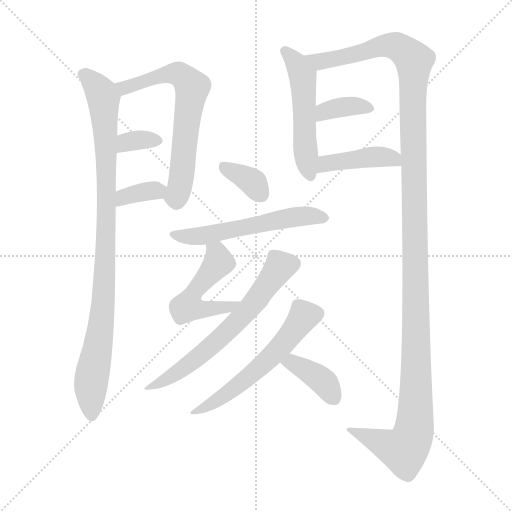
t = 0.00 s
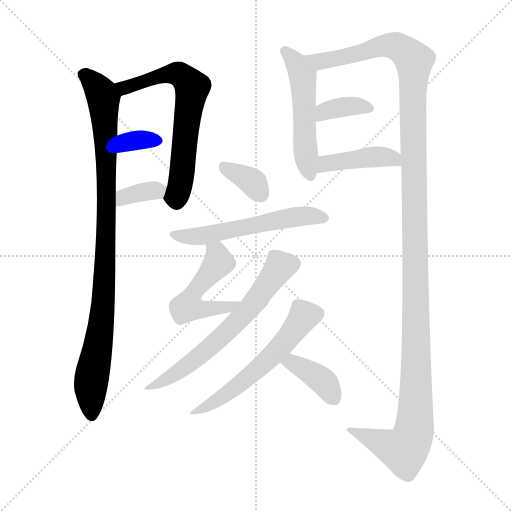
t = 2.00 s
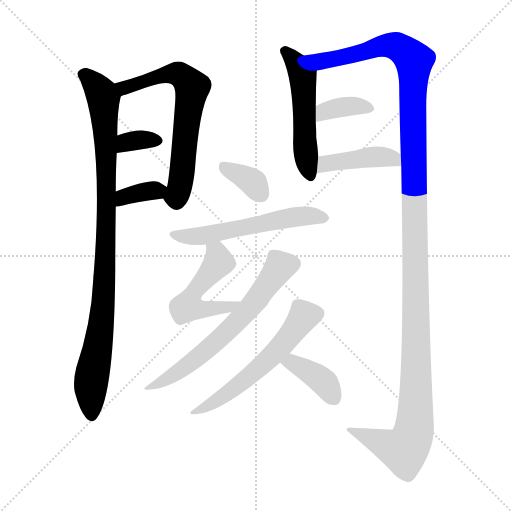
t = 4.00 s
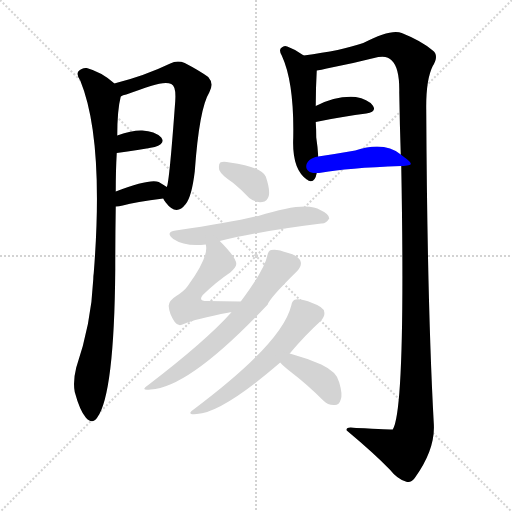
t = 6.00 s
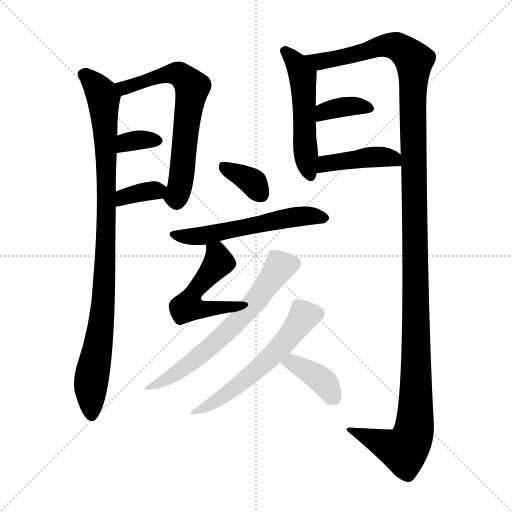
t = 7.99 s
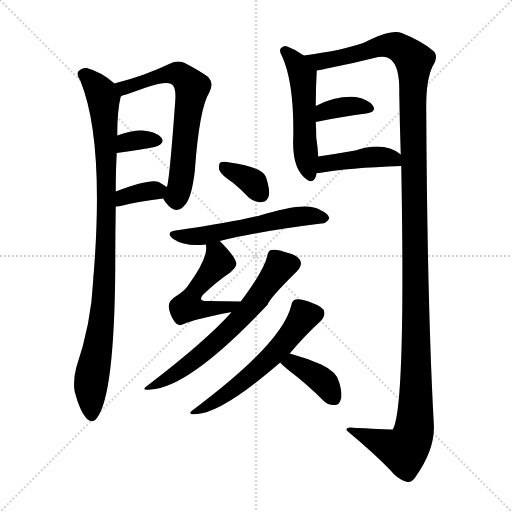
t = 9.99 s

The animated SVG that drew these frames (rendered in a browser with its animation timeline set to each time). Animation: 14 CSS @keyframes rules; one cycle of 9.99 s.

<svg version="1.1" viewBox="0 0 1024 1024" xmlns="http://www.w3.org/2000/svg">
  <g stroke="lightgray" stroke-dasharray="1,1" stroke-width="1" transform="scale(4, 4)">
    <line x1="0" y1="0" x2="256" y2="256"></line>
    <line x1="256" y1="0" x2="0" y2="256"></line>
    <line x1="128" y1="0" x2="128" y2="256"></line>
    <line x1="0" y1="128" x2="256" y2="128"></line>
  </g>
<g transform="scale(1, -1) translate(0, -900)">
   <style type="text/css">
    @keyframes keyframes0 {
      from {
       stroke: blue;
       stroke-dashoffset: 955;
       stroke-width: 128;
       }
       76% {
       animation-timing-function: step-end;
       stroke: blue;
       stroke-dashoffset: 0;
       stroke-width: 128;
       }
       to {
       stroke: black;
       stroke-width: 1024;
       }
       }
       #make-me-a-hanzi-animation-0 {
         animation: keyframes0 1.027181s both;
         animation-delay: 0.000000s;
         animation-timing-function: linear;
       }
    @keyframes keyframes1 {
      from {
       stroke: blue;
       stroke-dashoffset: 654;
       stroke-width: 128;
       }
       68% {
       animation-timing-function: step-end;
       stroke: blue;
       stroke-dashoffset: 0;
       stroke-width: 128;
       }
       to {
       stroke: black;
       stroke-width: 1024;
       }
       }
       #make-me-a-hanzi-animation-1 {
         animation: keyframes1 0.782227s both;
         animation-delay: 1.027181s;
         animation-timing-function: linear;
       }
    @keyframes keyframes2 {
      from {
       stroke: blue;
       stroke-dashoffset: 334;
       stroke-width: 128;
       }
       52% {
       animation-timing-function: step-end;
       stroke: blue;
       stroke-dashoffset: 0;
       stroke-width: 128;
       }
       to {
       stroke: black;
       stroke-width: 1024;
       }
       }
       #make-me-a-hanzi-animation-2 {
         animation: keyframes2 0.521810s both;
         animation-delay: 1.809408s;
         animation-timing-function: linear;
       }
    @keyframes keyframes3 {
      from {
       stroke: blue;
       stroke-dashoffset: 351;
       stroke-width: 128;
       }
       53% {
       animation-timing-function: step-end;
       stroke: blue;
       stroke-dashoffset: 0;
       stroke-width: 128;
       }
       to {
       stroke: black;
       stroke-width: 1024;
       }
       }
       #make-me-a-hanzi-animation-3 {
         animation: keyframes3 0.535645s both;
         animation-delay: 2.331217s;
         animation-timing-function: linear;
       }
    @keyframes keyframes4 {
      from {
       stroke: blue;
       stroke-dashoffset: 517;
       stroke-width: 128;
       }
       63% {
       animation-timing-function: step-end;
       stroke: blue;
       stroke-dashoffset: 0;
       stroke-width: 128;
       }
       to {
       stroke: black;
       stroke-width: 1024;
       }
       }
       #make-me-a-hanzi-animation-4 {
         animation: keyframes4 0.670736s both;
         animation-delay: 2.866862s;
         animation-timing-function: linear;
       }
    @keyframes keyframes5 {
      from {
       stroke: blue;
       stroke-dashoffset: 1380;
       stroke-width: 128;
       }
       82% {
       animation-timing-function: step-end;
       stroke: blue;
       stroke-dashoffset: 0;
       stroke-width: 128;
       }
       to {
       stroke: black;
       stroke-width: 1024;
       }
       }
       #make-me-a-hanzi-animation-5 {
         animation: keyframes5 1.373047s both;
         animation-delay: 3.537598s;
         animation-timing-function: linear;
       }
    @keyframes keyframes6 {
      from {
       stroke: blue;
       stroke-dashoffset: 364;
       stroke-width: 128;
       }
       54% {
       animation-timing-function: step-end;
       stroke: blue;
       stroke-dashoffset: 0;
       stroke-width: 128;
       }
       to {
       stroke: black;
       stroke-width: 1024;
       }
       }
       #make-me-a-hanzi-animation-6 {
         animation: keyframes6 0.546224s both;
         animation-delay: 4.910645s;
         animation-timing-function: linear;
       }
    @keyframes keyframes7 {
      from {
       stroke: blue;
       stroke-dashoffset: 422;
       stroke-width: 128;
       }
       58% {
       animation-timing-function: step-end;
       stroke: blue;
       stroke-dashoffset: 0;
       stroke-width: 128;
       }
       to {
       stroke: black;
       stroke-width: 1024;
       }
       }
       #make-me-a-hanzi-animation-7 {
         animation: keyframes7 0.593424s both;
         animation-delay: 5.456868s;
         animation-timing-function: linear;
       }
    @keyframes keyframes8 {
      from {
       stroke: blue;
       stroke-dashoffset: 354;
       stroke-width: 128;
       }
       54% {
       animation-timing-function: step-end;
       stroke: blue;
       stroke-dashoffset: 0;
       stroke-width: 128;
       }
       to {
       stroke: black;
       stroke-width: 1024;
       }
       }
       #make-me-a-hanzi-animation-8 {
         animation: keyframes8 0.538086s both;
         animation-delay: 6.050293s;
         animation-timing-function: linear;
       }
    @keyframes keyframes9 {
      from {
       stroke: blue;
       stroke-dashoffset: 562;
       stroke-width: 128;
       }
       65% {
       animation-timing-function: step-end;
       stroke: blue;
       stroke-dashoffset: 0;
       stroke-width: 128;
       }
       to {
       stroke: black;
       stroke-width: 1024;
       }
       }
       #make-me-a-hanzi-animation-9 {
         animation: keyframes9 0.707357s both;
         animation-delay: 6.588379s;
         animation-timing-function: linear;
       }
    @keyframes keyframes10 {
      from {
       stroke: blue;
       stroke-dashoffset: 495;
       stroke-width: 128;
       }
       62% {
       animation-timing-function: step-end;
       stroke: blue;
       stroke-dashoffset: 0;
       stroke-width: 128;
       }
       to {
       stroke: black;
       stroke-width: 1024;
       }
       }
       #make-me-a-hanzi-animation-10 {
         animation: keyframes10 0.652832s both;
         animation-delay: 7.295736s;
         animation-timing-function: linear;
       }
    @keyframes keyframes11 {
      from {
       stroke: blue;
       stroke-dashoffset: 637;
       stroke-width: 128;
       }
       67% {
       animation-timing-function: step-end;
       stroke: blue;
       stroke-dashoffset: 0;
       stroke-width: 128;
       }
       to {
       stroke: black;
       stroke-width: 1024;
       }
       }
       #make-me-a-hanzi-animation-11 {
         animation: keyframes11 0.768392s both;
         animation-delay: 7.948568s;
         animation-timing-function: linear;
       }
    @keyframes keyframes12 {
      from {
       stroke: blue;
       stroke-dashoffset: 568;
       stroke-width: 128;
       }
       65% {
       animation-timing-function: step-end;
       stroke: blue;
       stroke-dashoffset: 0;
       stroke-width: 128;
       }
       to {
       stroke: black;
       stroke-width: 1024;
       }
       }
       #make-me-a-hanzi-animation-12 {
         animation: keyframes12 0.712240s both;
         animation-delay: 8.716960s;
         animation-timing-function: linear;
       }
    @keyframes keyframes13 {
      from {
       stroke: blue;
       stroke-dashoffset: 385;
       stroke-width: 128;
       }
       56% {
       animation-timing-function: step-end;
       stroke: blue;
       stroke-dashoffset: 0;
       stroke-width: 128;
       }
       to {
       stroke: black;
       stroke-width: 1024;
       }
       }
       #make-me-a-hanzi-animation-13 {
         animation: keyframes13 0.563314s both;
         animation-delay: 9.429199s;
         animation-timing-function: linear;
       }
</style>
<path d="M 228.5 733.0 L 226.5 735.0 Q 202.5 756.0 173.5 764.0 Q 163.5 765.0 156.5 757.0 Q 152.5 750.0 160.5 739.0 Q 208.5 622.0 187.5 354.0 Q 186.5 348.0 186.5 341.0 Q 182.5 253.0 152.5 165.0 Q 145.5 137.0 149.5 116.0 Q 159.5 79.0 171.5 65.0 Q 184.5 50.0 194.5 65.0 Q 228.5 111.0 230.5 361.0 Q 230.5 424.0 231.5 487.0 L 231.5 517.0 Q 231.5 560.0 233.5 594.0 L 234.5 629.0 Q 234.5 680.0 241.5 707.0 C 244.5 721.0 244.5 721.0 228.5 733.0 Z" fill="lightgray"></path> 
<path d="M 326.5 503.0 Q 327.5 500.0 331.5 495.0 Q 352.5 467.0 371.5 492.0 Q 383.5 507.0 389.5 557.0 Q 398.5 683.0 418.5 715.0 Q 428.5 733.0 416.5 746.0 Q 398.5 759.0 369.5 774.0 Q 354.5 780.0 340.5 773.0 Q 288.5 748.0 228.5 733.0 C 199.5 725.0 213.5 697.0 241.5 707.0 Q 245.5 710.0 252.5 711.0 Q 280.5 721.0 301.5 728.0 Q 331.5 738.0 342.5 732.0 Q 352.5 728.0 350.5 698.0 Q 338.5 533.0 333.5 526.0 C 327.5 501.0 325.5 505.0 326.5 503.0 Z" fill="lightgray"></path> 
<path d="M 233.5 594.0 Q 278.5 600.0 309.5 606.0 Q 331.5 613.0 322.5 625.0 Q 309.5 638.0 284.5 639.0 Q 265.5 640.0 234.5 629.0 C 206.5 619.0 203.5 590.0 233.5 594.0 Z" fill="lightgray"></path> 
<path d="M 231.5 487.0 Q 237.5 487.0 245.5 489.0 Q 270.5 496.0 326.5 503.0 C 356.5 507.0 358.5 510.0 333.5 526.0 Q 327.5 530.0 317.5 536.0 Q 299.5 543.0 231.5 517.0 C 203.5 506.0 201.5 486.0 231.5 487.0 Z" fill="lightgray"></path> 
<path d="M 607.5 789.0 Q 591.5 801.0 574.5 807.0 Q 568.5 810.0 563.5 805.0 Q 556.5 801.0 563.5 789.0 Q 588.5 735.0 586.5 625.0 Q 583.5 562.0 613.5 541.0 Q 614.5 541.0 616.5 539.0 Q 629.5 533.0 633.5 554.0 L 636.5 587.0 Q 635.5 605.0 632.5 625.0 Q 632.5 640.0 631.5 656.0 L 631.5 688.0 Q 631.5 724.0 633.5 759.0 C 634.5 770.0 632.5 772.0 607.5 789.0 Z" fill="lightgray"></path> 
<path d="M 802.5 568.0 Q 811.5 82.0 785.5 41.0 Q 784.5 41.0 712.5 44.0 Q 690.5 48.0 693.5 39.0 Q 748.5 -7.0 779.5 -39.0 Q 794.5 -58.0 811.5 -63.0 Q 821.5 -67.0 829.5 -56.0 Q 871.5 2.0 867.5 54.0 Q 854.5 292.0 852.5 679.0 Q 851.5 740.0 865.5 768.0 Q 878.5 789.0 865.5 799.0 Q 843.5 818.0 803.5 834.0 Q 782.5 843.0 726.5 814.0 Q 683.5 799.0 607.5 789.0 C 577.5 785.0 604.5 753.0 633.5 759.0 Q 642.5 760.0 653.5 763.0 Q 705.5 773.0 756.5 786.0 Q 775.5 789.0 783.5 779.0 Q 799.5 764.0 798.5 715.0 Q 799.5 651.0 801.5 591.0 L 802.5 568.0 Z" fill="lightgray"></path> 
<path d="M 631.5 656.0 Q 689.5 668.0 732.5 673.0 Q 754.5 677.0 745.5 689.0 Q 735.5 702.0 711.5 706.0 Q 672.5 709.0 631.5 688.0 C 604.5 675.0 602.5 650.0 631.5 656.0 Z" fill="lightgray"></path> 
<path d="M 633.5 554.0 Q 637.5 554.0 644.5 555.0 Q 692.5 564.0 802.5 568.0 C 830.5 569.0 825.5 573.0 801.5 591.0 Q 768.5 618.0 710.5 599.0 Q 670.5 592.0 636.5 587.0 C 606.5 583.0 603.5 552.0 633.5 554.0 Z" fill="lightgray"></path> 
<path d="M 466.5 534.0 Q 482.5 521.0 498.5 504.0 Q 511.5 494.0 524.5 496.0 Q 534.5 497.0 537.5 508.0 Q 540.5 521.0 531.5 547.0 Q 522.5 566.0 459.5 575.0 Q 446.5 578.0 440.5 575.0 Q 436.5 571.0 438.5 560.0 Q 442.5 550.0 466.5 534.0 Z" fill="lightgray"></path> 
<path d="M 439.5 418.0 Q 514.5 437.0 642.5 453.0 Q 651.5 452.0 658.5 463.0 Q 658.5 472.0 640.5 480.0 Q 613.5 499.0 516.5 468.0 Q 512.5 468.0 510.5 467.0 Q 459.5 455.0 351.5 439.0 Q 329.5 436.0 346.5 422.0 Q 370.5 406.0 411.5 411.0 L 439.5 418.0 Z" fill="lightgray"></path> 
<path d="M 481.5 297.0 Q 444.5 298.0 414.5 298.0 Q 395.5 298.0 405.5 310.0 Q 433.5 337.0 460.5 355.0 Q 473.5 367.0 472.5 373.0 Q 471.5 386.0 439.5 418.0 C 418.5 439.0 408.5 441.0 411.5 411.0 Q 418.5 387.0 375.5 328.0 Q 368.5 318.0 352.5 308.0 Q 336.5 298.0 337.5 287.0 Q 338.5 272.0 349.5 256.0 Q 356.5 246.0 367.5 252.0 Q 389.5 262.0 458.5 275.0 Q 459.5 276.0 462.5 275.0 C 492.5 278.0 511.5 296.0 481.5 297.0 Z" fill="lightgray"></path> 
<path d="M 462.5 275.0 Q 411.5 218.0 296.5 130.0 Q 278.5 118.0 301.5 121.0 Q 379.5 125.0 535.5 291.0 Q 538.5 303.0 594.5 358.0 Q 603.5 368.0 601.5 376.0 Q 598.5 388.0 576.5 394.0 Q 552.5 403.0 542.5 400.0 Q 536.5 399.0 534.5 388.0 Q 528.5 360.0 481.5 297.0 L 462.5 275.0 Z" fill="lightgray"></path> 
<path d="M 579.5 193.0 Q 609.5 229.0 641.5 258.0 Q 650.5 268.0 648.5 276.0 Q 647.5 286.0 624.5 294.0 Q 602.5 303.0 591.5 301.0 Q 584.5 300.0 582.5 289.0 Q 564.5 214.0 388.5 82.0 Q 370.5 70.0 393.5 72.0 Q 444.5 75.0 560.5 175.0 L 579.5 193.0 Z" fill="lightgray"></path> 
<path d="M 560.5 175.0 Q 566.5 168.0 580.5 157.0 Q 613.5 132.0 646.5 99.0 Q 656.5 89.0 669.5 90.0 Q 678.5 90.0 681.5 101.0 Q 685.5 111.0 678.5 135.0 Q 674.5 156.0 642.5 171.0 Q 612.5 184.0 579.5 193.0 C 550.5 201.0 540.5 197.0 560.5 175.0 Z" fill="lightgray"></path> 
      <clipPath id="make-me-a-hanzi-clip-0">
      <path d="M 228.5 733.0 L 226.5 735.0 Q 202.5 756.0 173.5 764.0 Q 163.5 765.0 156.5 757.0 Q 152.5 750.0 160.5 739.0 Q 208.5 622.0 187.5 354.0 Q 186.5 348.0 186.5 341.0 Q 182.5 253.0 152.5 165.0 Q 145.5 137.0 149.5 116.0 Q 159.5 79.0 171.5 65.0 Q 184.5 50.0 194.5 65.0 Q 228.5 111.0 230.5 361.0 Q 230.5 424.0 231.5 487.0 L 231.5 517.0 Q 231.5 560.0 233.5 594.0 L 234.5 629.0 Q 234.5 680.0 241.5 707.0 C 244.5 721.0 244.5 721.0 228.5 733.0 Z" fill="lightgray"></path>
      </clipPath>
      <path clip-path="url(#make-me-a-hanzi-clip-0)" d="M 166.5 752.0 L 203.5 712.0 L 211.5 639.0 L 209.5 323.0 L 181.5 133.0 L 183.5 70.0 " fill="none" id="make-me-a-hanzi-animation-0" stroke-dasharray="827 1654" stroke-linecap="round"></path>

      <clipPath id="make-me-a-hanzi-clip-1">
      <path d="M 326.5 503.0 Q 327.5 500.0 331.5 495.0 Q 352.5 467.0 371.5 492.0 Q 383.5 507.0 389.5 557.0 Q 398.5 683.0 418.5 715.0 Q 428.5 733.0 416.5 746.0 Q 398.5 759.0 369.5 774.0 Q 354.5 780.0 340.5 773.0 Q 288.5 748.0 228.5 733.0 C 199.5 725.0 213.5 697.0 241.5 707.0 Q 245.5 710.0 252.5 711.0 Q 280.5 721.0 301.5 728.0 Q 331.5 738.0 342.5 732.0 Q 352.5 728.0 350.5 698.0 Q 338.5 533.0 333.5 526.0 C 327.5 501.0 325.5 505.0 326.5 503.0 Z" fill="lightgray"></path>
      </clipPath>
      <path clip-path="url(#make-me-a-hanzi-clip-1)" d="M 237.5 729.0 L 248.5 724.0 L 297.5 742.0 L 353.5 753.0 L 384.5 726.0 L 364.5 551.0 L 352.5 506.0 L 339.5 505.0 " fill="none" id="make-me-a-hanzi-animation-1" stroke-dasharray="526 1052" stroke-linecap="round"></path>

      <clipPath id="make-me-a-hanzi-clip-2">
      <path d="M 233.5 594.0 Q 278.5 600.0 309.5 606.0 Q 331.5 613.0 322.5 625.0 Q 309.5 638.0 284.5 639.0 Q 265.5 640.0 234.5 629.0 C 206.5 619.0 203.5 590.0 233.5 594.0 Z" fill="lightgray"></path>
      </clipPath>
      <path clip-path="url(#make-me-a-hanzi-clip-2)" d="M 241.5 600.0 L 252.5 615.0 L 311.5 618.0 " fill="none" id="make-me-a-hanzi-animation-2" stroke-dasharray="206 412" stroke-linecap="round"></path>

      <clipPath id="make-me-a-hanzi-clip-3">
      <path d="M 231.5 487.0 Q 237.5 487.0 245.5 489.0 Q 270.5 496.0 326.5 503.0 C 356.5 507.0 358.5 510.0 333.5 526.0 Q 327.5 530.0 317.5 536.0 Q 299.5 543.0 231.5 517.0 C 203.5 506.0 201.5 486.0 231.5 487.0 Z" fill="lightgray"></path>
      </clipPath>
      <path clip-path="url(#make-me-a-hanzi-clip-3)" d="M 237.5 495.0 L 248.5 508.0 L 325.5 522.0 " fill="none" id="make-me-a-hanzi-animation-3" stroke-dasharray="223 446" stroke-linecap="round"></path>

      <clipPath id="make-me-a-hanzi-clip-4">
      <path d="M 607.5 789.0 Q 591.5 801.0 574.5 807.0 Q 568.5 810.0 563.5 805.0 Q 556.5 801.0 563.5 789.0 Q 588.5 735.0 586.5 625.0 Q 583.5 562.0 613.5 541.0 Q 614.5 541.0 616.5 539.0 Q 629.5 533.0 633.5 554.0 L 636.5 587.0 Q 635.5 605.0 632.5 625.0 Q 632.5 640.0 631.5 656.0 L 631.5 688.0 Q 631.5 724.0 633.5 759.0 C 634.5 770.0 632.5 772.0 607.5 789.0 Z" fill="lightgray"></path>
      </clipPath>
      <path clip-path="url(#make-me-a-hanzi-clip-4)" d="M 570.5 797.0 L 605.5 749.0 L 610.5 599.0 L 621.5 549.0 " fill="none" id="make-me-a-hanzi-animation-4" stroke-dasharray="389 778" stroke-linecap="round"></path>

      <clipPath id="make-me-a-hanzi-clip-5">
      <path d="M 802.5 568.0 Q 811.5 82.0 785.5 41.0 Q 784.5 41.0 712.5 44.0 Q 690.5 48.0 693.5 39.0 Q 748.5 -7.0 779.5 -39.0 Q 794.5 -58.0 811.5 -63.0 Q 821.5 -67.0 829.5 -56.0 Q 871.5 2.0 867.5 54.0 Q 854.5 292.0 852.5 679.0 Q 851.5 740.0 865.5 768.0 Q 878.5 789.0 865.5 799.0 Q 843.5 818.0 803.5 834.0 Q 782.5 843.0 726.5 814.0 Q 683.5 799.0 607.5 789.0 C 577.5 785.0 604.5 753.0 633.5 759.0 Q 642.5 760.0 653.5 763.0 Q 705.5 773.0 756.5 786.0 Q 775.5 789.0 783.5 779.0 Q 799.5 764.0 798.5 715.0 Q 799.5 651.0 801.5 591.0 L 802.5 568.0 Z" fill="lightgray"></path>
      </clipPath>
      <path clip-path="url(#make-me-a-hanzi-clip-5)" d="M 616.5 788.0 L 644.5 777.0 L 779.5 810.0 L 799.5 804.0 L 828.5 777.0 L 832.5 161.0 L 827.5 38.0 L 808.5 -1.0 L 703.5 37.0 " fill="none" id="make-me-a-hanzi-animation-5" stroke-dasharray="1252 2504" stroke-linecap="round"></path>

      <clipPath id="make-me-a-hanzi-clip-6">
      <path d="M 631.5 656.0 Q 689.5 668.0 732.5 673.0 Q 754.5 677.0 745.5 689.0 Q 735.5 702.0 711.5 706.0 Q 672.5 709.0 631.5 688.0 C 604.5 675.0 602.5 650.0 631.5 656.0 Z" fill="lightgray"></path>
      </clipPath>
      <path clip-path="url(#make-me-a-hanzi-clip-6)" d="M 638.5 661.0 L 643.5 672.0 L 657.5 680.0 L 704.5 688.0 L 736.5 683.0 " fill="none" id="make-me-a-hanzi-animation-6" stroke-dasharray="236 472" stroke-linecap="round"></path>

      <clipPath id="make-me-a-hanzi-clip-7">
      <path d="M 633.5 554.0 Q 637.5 554.0 644.5 555.0 Q 692.5 564.0 802.5 568.0 C 830.5 569.0 825.5 573.0 801.5 591.0 Q 768.5 618.0 710.5 599.0 Q 670.5 592.0 636.5 587.0 C 606.5 583.0 603.5 552.0 633.5 554.0 Z" fill="lightgray"></path>
      </clipPath>
      <path clip-path="url(#make-me-a-hanzi-clip-7)" d="M 638.5 559.0 L 651.5 573.0 L 740.5 586.0 L 785.5 583.0 L 791.5 573.0 " fill="none" id="make-me-a-hanzi-animation-7" stroke-dasharray="294 588" stroke-linecap="round"></path>

      <clipPath id="make-me-a-hanzi-clip-8">
      <path d="M 466.5 534.0 Q 482.5 521.0 498.5 504.0 Q 511.5 494.0 524.5 496.0 Q 534.5 497.0 537.5 508.0 Q 540.5 521.0 531.5 547.0 Q 522.5 566.0 459.5 575.0 Q 446.5 578.0 440.5 575.0 Q 436.5 571.0 438.5 560.0 Q 442.5 550.0 466.5 534.0 Z" fill="lightgray"></path>
      </clipPath>
      <path clip-path="url(#make-me-a-hanzi-clip-8)" d="M 446.5 567.0 L 506.5 535.0 L 523.5 510.0 " fill="none" id="make-me-a-hanzi-animation-8" stroke-dasharray="226 452" stroke-linecap="round"></path>

      <clipPath id="make-me-a-hanzi-clip-9">
      <path d="M 439.5 418.0 Q 514.5 437.0 642.5 453.0 Q 651.5 452.0 658.5 463.0 Q 658.5 472.0 640.5 480.0 Q 613.5 499.0 516.5 468.0 Q 512.5 468.0 510.5 467.0 Q 459.5 455.0 351.5 439.0 Q 329.5 436.0 346.5 422.0 Q 370.5 406.0 411.5 411.0 L 439.5 418.0 Z" fill="lightgray"></path>
      </clipPath>
      <path clip-path="url(#make-me-a-hanzi-clip-9)" d="M 347.5 431.0 L 414.5 430.0 L 604.5 468.0 L 649.5 464.0 " fill="none" id="make-me-a-hanzi-animation-9" stroke-dasharray="434 868" stroke-linecap="round"></path>

      <clipPath id="make-me-a-hanzi-clip-10">
      <path d="M 481.5 297.0 Q 444.5 298.0 414.5 298.0 Q 395.5 298.0 405.5 310.0 Q 433.5 337.0 460.5 355.0 Q 473.5 367.0 472.5 373.0 Q 471.5 386.0 439.5 418.0 C 418.5 439.0 408.5 441.0 411.5 411.0 Q 418.5 387.0 375.5 328.0 Q 368.5 318.0 352.5 308.0 Q 336.5 298.0 337.5 287.0 Q 338.5 272.0 349.5 256.0 Q 356.5 246.0 367.5 252.0 Q 389.5 262.0 458.5 275.0 Q 459.5 276.0 462.5 275.0 C 492.5 278.0 511.5 296.0 481.5 297.0 Z" fill="lightgray"></path>
      </clipPath>
      <path clip-path="url(#make-me-a-hanzi-clip-10)" d="M 419.5 407.0 L 433.5 393.0 L 436.5 375.0 L 395.5 328.0 L 380.5 290.0 L 405.5 281.0 L 446.5 284.0 L 474.5 294.0 " fill="none" id="make-me-a-hanzi-animation-10" stroke-dasharray="367 734" stroke-linecap="round"></path>

      <clipPath id="make-me-a-hanzi-clip-11">
      <path d="M 462.5 275.0 Q 411.5 218.0 296.5 130.0 Q 278.5 118.0 301.5 121.0 Q 379.5 125.0 535.5 291.0 Q 538.5 303.0 594.5 358.0 Q 603.5 368.0 601.5 376.0 Q 598.5 388.0 576.5 394.0 Q 552.5 403.0 542.5 400.0 Q 536.5 399.0 534.5 388.0 Q 528.5 360.0 481.5 297.0 L 462.5 275.0 Z" fill="lightgray"></path>
      </clipPath>
      <path clip-path="url(#make-me-a-hanzi-clip-11)" d="M 586.5 373.0 L 560.5 367.0 L 497.5 280.0 L 400.5 189.0 L 337.5 144.0 L 304.5 129.0 " fill="none" id="make-me-a-hanzi-animation-11" stroke-dasharray="509 1018" stroke-linecap="round"></path>

      <clipPath id="make-me-a-hanzi-clip-12">
      <path d="M 579.5 193.0 Q 609.5 229.0 641.5 258.0 Q 650.5 268.0 648.5 276.0 Q 647.5 286.0 624.5 294.0 Q 602.5 303.0 591.5 301.0 Q 584.5 300.0 582.5 289.0 Q 564.5 214.0 388.5 82.0 Q 370.5 70.0 393.5 72.0 Q 444.5 75.0 560.5 175.0 L 579.5 193.0 Z" fill="lightgray"></path>
      </clipPath>
      <path clip-path="url(#make-me-a-hanzi-clip-12)" d="M 633.5 273.0 L 608.5 268.0 L 539.5 182.0 L 492.5 142.0 L 430.5 97.0 L 396.5 80.0 " fill="none" id="make-me-a-hanzi-animation-12" stroke-dasharray="440 880" stroke-linecap="round"></path>

      <clipPath id="make-me-a-hanzi-clip-13">
      <path d="M 560.5 175.0 Q 566.5 168.0 580.5 157.0 Q 613.5 132.0 646.5 99.0 Q 656.5 89.0 669.5 90.0 Q 678.5 90.0 681.5 101.0 Q 685.5 111.0 678.5 135.0 Q 674.5 156.0 642.5 171.0 Q 612.5 184.0 579.5 193.0 C 550.5 201.0 540.5 197.0 560.5 175.0 Z" fill="lightgray"></path>
      </clipPath>
      <path clip-path="url(#make-me-a-hanzi-clip-13)" d="M 569.5 176.0 L 593.5 170.0 L 637.5 144.0 L 669.5 102.0 " fill="none" id="make-me-a-hanzi-animation-13" stroke-dasharray="257 514" stroke-linecap="round"></path>

</g>
</svg>
